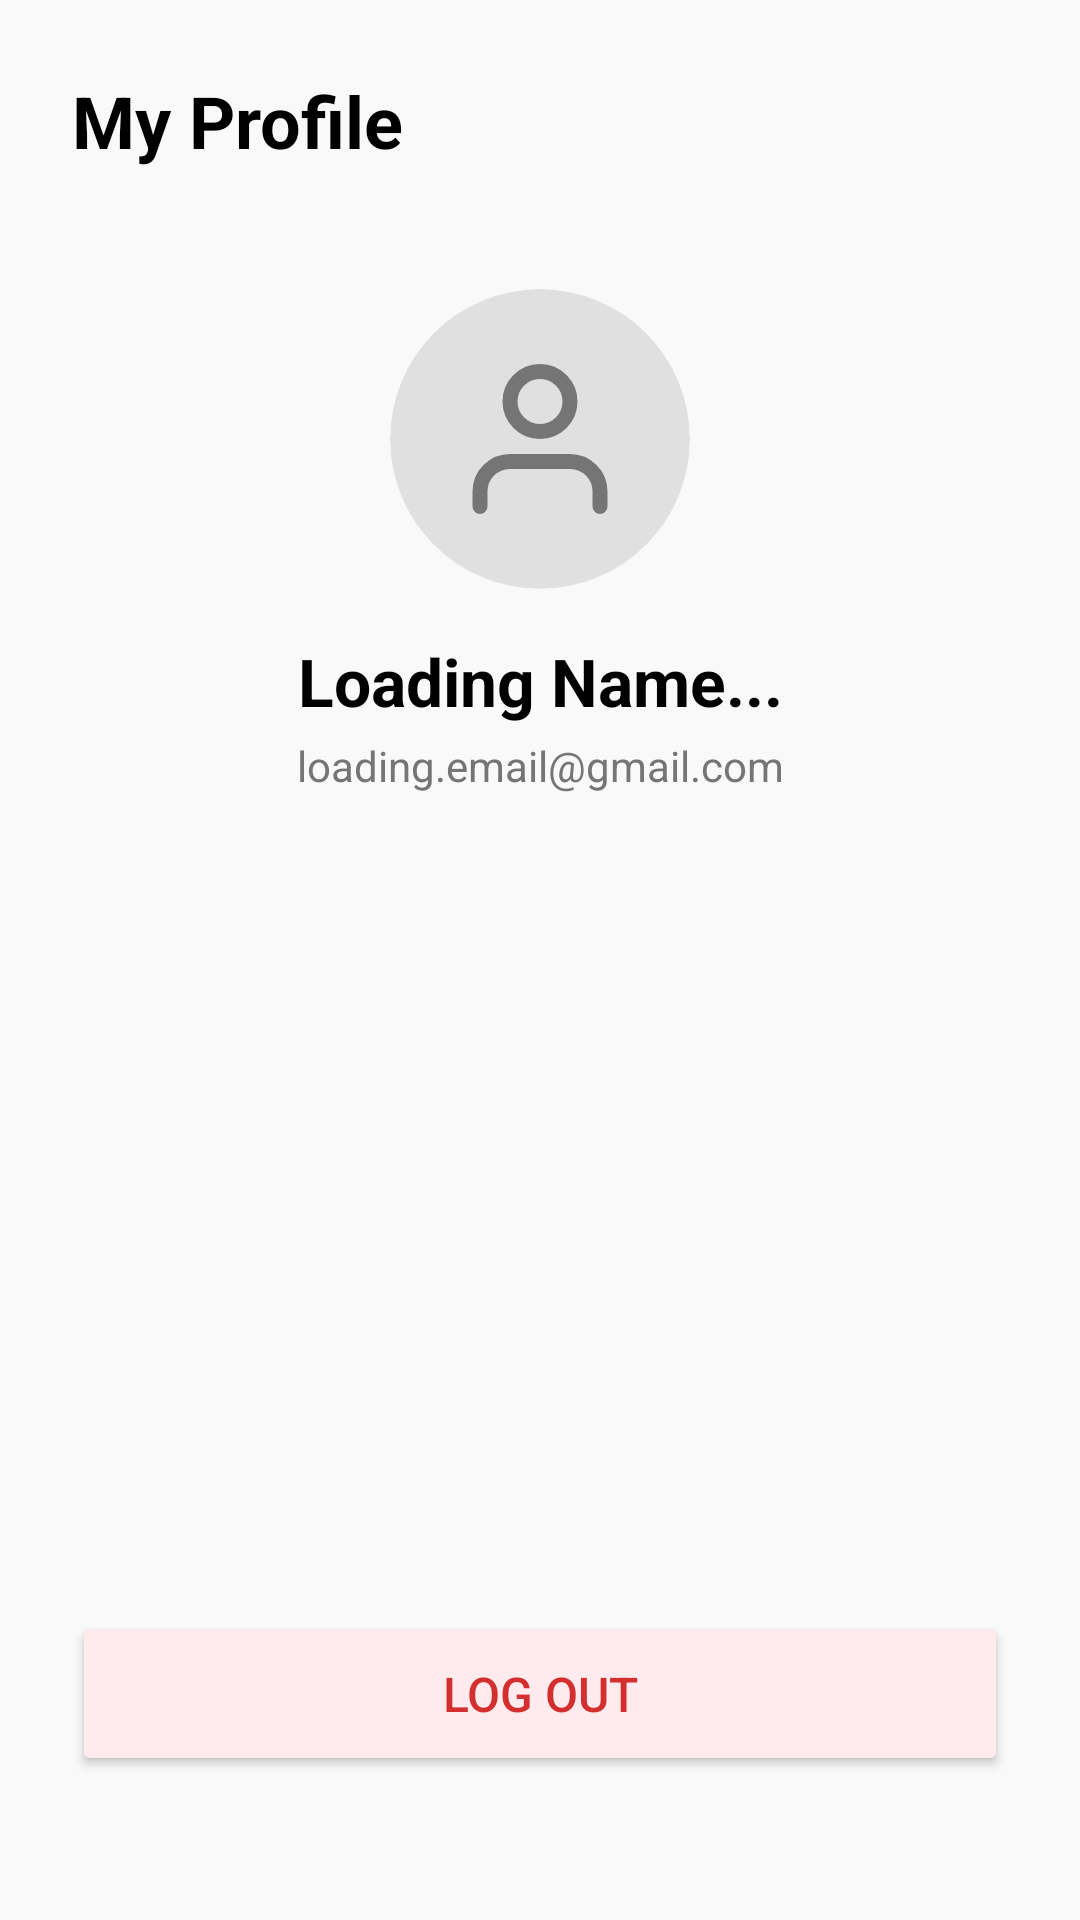

This screen was rendered from an Android layout file. Write that file and the resources it references.
<!-- AndroidManifest.xml: application theme Theme.Resturent_app -->
<!-- res/layout/fragment_profile.xml -->
<?xml version="1.0" encoding="utf-8"?>
<androidx.constraintlayout.widget.ConstraintLayout xmlns:android="http://schemas.android.com/apk/res/android"
    xmlns:app="http://schemas.android.com/apk/res-auto"
    xmlns:tools="http://schemas.android.com/tools"
    android:layout_width="match_parent"
    android:layout_height="match_parent"
    android:background="#F9F9F9"
    android:padding="24dp">

    <TextView
        android:id="@+id/tvHeader"
        android:layout_width="wrap_content"
        android:layout_height="wrap_content"
        android:text="My Profile"
        android:textSize="24sp"
        android:textStyle="bold"
        android:textColor="@color/black"
        app:layout_constraintTop_toTopOf="parent"
        app:layout_constraintStart_toStartOf="parent"/>

    <androidx.cardview.widget.CardView
        android:id="@+id/cardImg"
        android:layout_width="100dp"
        android:layout_height="100dp"
        app:cardCornerRadius="50dp"
        app:cardElevation="0dp"
        app:cardBackgroundColor="#E0E0E0"
        android:layout_marginTop="40dp"
        app:layout_constraintTop_toBottomOf="@id/tvHeader"
        app:layout_constraintStart_toStartOf="parent"
        app:layout_constraintEnd_toEndOf="parent">

        <ImageView
            android:layout_width="match_parent"
            android:layout_height="match_parent"
            android:src="@drawable/ic_user"
            android:padding="20dp"
            app:tint="#757575"/>
    </androidx.cardview.widget.CardView>

    <TextView
        android:id="@+id/tvName"
        android:layout_width="wrap_content"
        android:layout_height="wrap_content"
        android:text="Loading Name..."
        android:textSize="22sp"
        android:textColor="@color/black"
        android:textStyle="bold"
        android:layout_marginTop="16dp"
        app:layout_constraintTop_toBottomOf="@id/cardImg"
        app:layout_constraintStart_toStartOf="parent"
        app:layout_constraintEnd_toEndOf="parent"/>

    <TextView
        android:id="@+id/tvEmail"
        android:layout_width="wrap_content"
        android:layout_height="wrap_content"
        android:text="loading.email@gmail.com"
        android:textSize="14sp"
        android:textColor="#757575"
        android:layout_marginTop="4dp"
        app:layout_constraintTop_toBottomOf="@id/tvName"
        app:layout_constraintStart_toStartOf="parent"
        app:layout_constraintEnd_toEndOf="parent"/>

    <Button
        android:id="@+id/btnMyOrders"
        android:layout_width="match_parent"
        android:layout_height="55dp"
        android:layout_marginBottom="288dp"
        android:backgroundTint="@color/white"
        android:text="My Orders"
        app:layout_constraintBottom_toTopOf="@id/btnLogout"
        app:layout_constraintEnd_toEndOf="parent"
        app:layout_constraintStart_toStartOf="parent"
        app:layout_constraintTop_toBottomOf="@+id/tvEmail" />

    <Button
        android:id="@+id/btnLogout"
        android:layout_width="match_parent"
        android:layout_height="55dp"
        android:text="Log Out"
        android:backgroundTint="#FFEBEE"
        android:textColor="#D32F2F"
        android:textSize="16sp"
        android:layout_marginBottom="24dp"
        app:layout_constraintBottom_toBottomOf="parent"/>

</androidx.constraintlayout.widget.ConstraintLayout>
<!-- resources referenced by this layout -->
<resources>
  <color name="black">#FF000000</color>
  <color name="white">#FFFFFFFF</color>
  <!-- drawable ic_user (drawable) -->
  <vector xmlns:android="http://schemas.android.com/apk/res/android"
      android:width="24dp"
      android:height="24dp"
      android:viewportWidth="24"
      android:viewportHeight="24">
      <path
          android:fillColor="#00000000"
          android:pathData="M20,21v-2a4,4 0,0 0,-4,-4H8a4,4 0,0 0,-4 4v2"
          android:strokeWidth="2"
          android:strokeColor="@color/theme_orange"
          android:strokeLineCap="round"
          android:strokeLineJoin="round"/>
      <path
          android:fillColor="#00000000"
          android:pathData="M12,7m-4,0a4,4 0,1 1,8 0a4,4 0,1 1,-8 0"
          android:strokeWidth="2"
          android:strokeColor="@color/theme_orange"
          android:strokeLineCap="round"
          android:strokeLineJoin="round"/>
  </vector>
  <style name="Theme.Resturent_app" parent="Theme.AppCompat.Light.NoActionBar">
          
          <item name="colorPrimary">@color/purple_500</item>
          <item name="colorPrimaryDark">@color/purple_700</item>
          <item name="colorAccent">@color/teal_200</item>
      </style>
  <color name="theme_orange">#FF3D00</color>
  <color name="purple_500">#FF6200EE</color>
  <color name="purple_700">#FF3700B3</color>
  <color name="teal_200">#FF03DAC5</color>
</resources>
